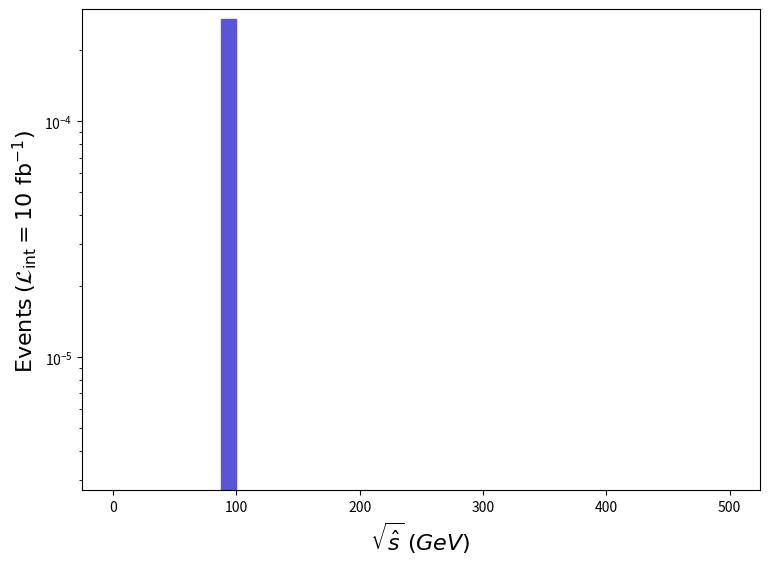

Source code (Python): (Note: this script raises an exception after producing the figure.)
def selection_2():

    # Library import
    import numpy
    import matplotlib
    import matplotlib.pyplot   as plt
    import matplotlib.gridspec as gridspec

    # Library version
    matplotlib_version = matplotlib.__version__
    numpy_version      = numpy.__version__

    # Histo binning
    xBinning = numpy.linspace(0.0,500.0,41,endpoint=True)

    # Creating data sequence: middle of each bin
    xData = numpy.array([6.25,18.75,31.25,43.75,56.25,68.75,81.25,93.75,106.25,118.75,131.25,143.75,156.25,168.75,181.25,193.75,206.25,218.75,231.25,243.75,256.25,268.75,281.25,293.75,306.25,318.75,331.25,343.75,356.25,368.75,381.25,393.75,406.25,418.75,431.25,443.75,456.25,468.75,481.25,493.75])

    # Creating weights for histo: y3_SQRTS_0
    y3_SQRTS_0_weights = numpy.array([0.0,0.0,0.0,0.0,0.0,0.0,0.0,0.00027154,0.0,0.0,0.0,0.0,0.0,0.0,0.0,0.0,0.0,0.0,0.0,0.0,0.0,0.0,0.0,0.0,0.0,0.0,0.0,0.0,0.0,0.0,0.0,0.0,0.0,0.0,0.0,0.0,0.0,0.0,0.0,0.0])

    # Creating a new Canvas
    fig   = plt.figure(figsize=(8.75,6.25),dpi=80)
    frame = gridspec.GridSpec(1,1)
    pad   = fig.add_subplot(frame[0])

    # Creating a new Stack
    pad.hist(x=xData, bins=xBinning, weights=y3_SQRTS_0_weights,\
             label="$run\_01$", histtype="stepfilled", rwidth=1.0,\
             color="#5954d8", edgecolor="#5954d8", linewidth=1, linestyle="solid",\
             bottom=None, cumulative=False, density=False, align="mid", orientation="vertical")


    # Axis
    plt.rc('text',usetex=False)
    plt.xlabel(r"$\sqrt{\hat{s}}$ $(GeV)$ ",\
               fontsize=16,color="black")
    plt.ylabel(r"$\mathrm{Events}$ $(\mathcal{L}_{\mathrm{int}} = 10\ \mathrm{fb}^{-1})$ ",\
               fontsize=16,color="black")

    # Boundary of y-axis
    ymax=(y3_SQRTS_0_weights).max()*1.1
    #ymin=0 # linear scale
    ymin=min([x for x in (y3_SQRTS_0_weights) if x])/100. # log scale
    plt.gca().set_ylim(ymin,ymax)

    # Log/Linear scale for X-axis
    plt.gca().set_xscale("linear")
    #plt.gca().set_xscale("log",nonpositive="clip")

    # Log/Linear scale for Y-axis
    #plt.gca().set_yscale("linear")
    plt.gca().set_yscale("log",nonpositive="clip")

    # Saving the image
    plt.savefig('../../HTML/MadAnalysis5job_0/selection_2.png')

# Running!
if __name__ == '__main__':
    selection_2()
